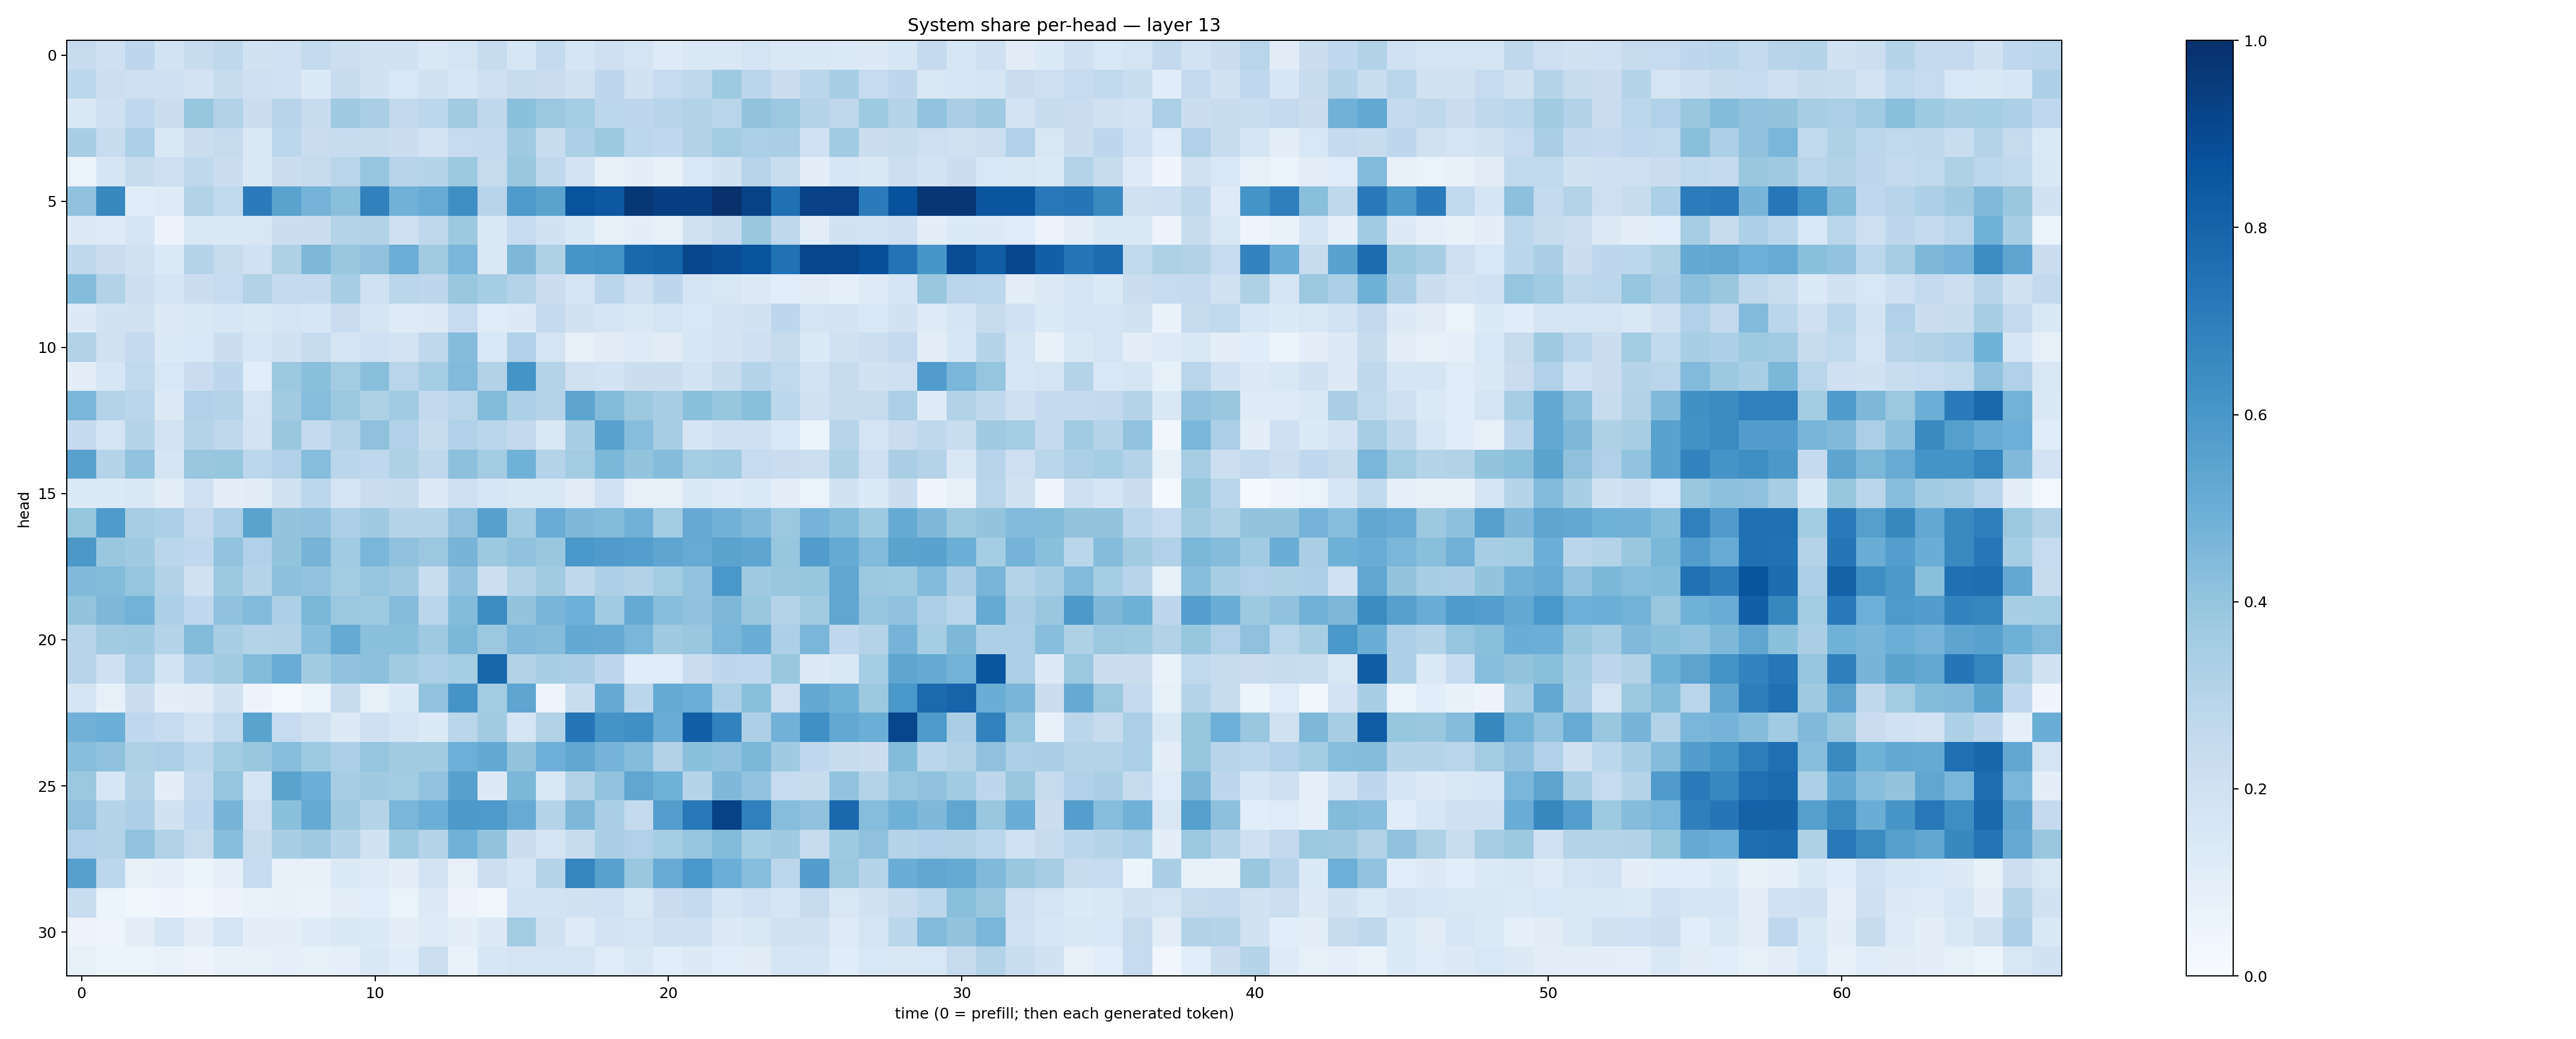

The data file committed next to this chart (first rows):
0.2445857, 0.20327727, 0.276285, 0.18389381, 0.2353353, 0.2733709, 0.18902095, 0.20004939, 0.25625864, 0.2163936, 0.18824609, 0.19242467, 0.14497091, 0.17385742, 0.23816092, 0.16016358, 0.2551938, 0.16575913, 0.20887817, 0.17717946, 0.12308127, 0.14758986, 0.14391515, 0.17361088
0.2777, 0.2156, 0.2082, 0.2106, 0.18, 0.2392, 0.2137, 0.2016, 0.1333, 0.2388, 0.1919, 0.1557, 0.1885, 0.1563, 0.2065, 0.2413, 0.2301, 0.1955, 0.2748, 0.1921, 0.2474, 0.2702, 0.3745, 0.2844
0.1418, 0.2038, 0.2693, 0.2228, 0.3931, 0.3089, 0.2223, 0.2942, 0.2369, 0.3676, 0.3392, 0.2616, 0.2778, 0.363, 0.2697, 0.4202, 0.3812, 0.3519, 0.278, 0.2752, 0.296, 0.3143, 0.2893, 0.3984
0.3419, 0.2378, 0.3304, 0.1425, 0.2198, 0.2448, 0.1474, 0.2779, 0.2299, 0.2384, 0.2391, 0.2212, 0.181, 0.2488, 0.2547, 0.3688, 0.2347, 0.3284, 0.3785, 0.2782, 0.2681, 0.3102, 0.3556, 0.3335
0.06356, 0.1661, 0.2402, 0.211, 0.2726, 0.2195, 0.1469, 0.2256, 0.2454, 0.2905, 0.3973, 0.2968, 0.3042, 0.3766, 0.2424, 0.3901, 0.2728, 0.1805, 0.08031, 0.09783, 0.07781, 0.1545, 0.1928, 0.2942
0.4077, 0.6628, 0.1158, 0.1241, 0.3164, 0.2632, 0.7108, 0.5487, 0.4749, 0.4251, 0.6874, 0.481, 0.5081, 0.6372, 0.2964, 0.5897, 0.5492, 0.8634, 0.8454, 0.9704, 0.9405, 0.9376, 0.9943, 0.9291
0.1284, 0.1238, 0.1656, 0.05784, 0.1522, 0.1465, 0.1488, 0.2199, 0.2204, 0.3024, 0.3095, 0.2032, 0.271, 0.3781, 0.1481, 0.2489, 0.1916, 0.1415, 0.08187, 0.09925, 0.08134, 0.1958, 0.2425, 0.3892
0.273, 0.2298, 0.1979, 0.1388, 0.3017, 0.2438, 0.202, 0.3237, 0.457, 0.3872, 0.409, 0.4991, 0.3601, 0.4629, 0.1474, 0.4559, 0.324, 0.6047, 0.6192, 0.7793, 0.7951, 0.9125, 0.8901, 0.8649
0.4358, 0.3114, 0.2178, 0.171, 0.2203, 0.2479, 0.3158, 0.2512, 0.2529, 0.3471, 0.2004, 0.2853, 0.2771, 0.3888, 0.3539, 0.307, 0.2197, 0.1712, 0.2848, 0.21, 0.2751, 0.1792, 0.149, 0.1287
0.1328, 0.1947, 0.1907, 0.1308, 0.1461, 0.1577, 0.1411, 0.173, 0.1597, 0.229, 0.168, 0.1231, 0.1251, 0.2486, 0.1193, 0.1324, 0.2509, 0.1878, 0.1648, 0.1477, 0.1767, 0.154, 0.1807, 0.1943
0.3115, 0.1968, 0.2522, 0.1357, 0.1562, 0.2257, 0.1631, 0.1946, 0.246, 0.1773, 0.201, 0.183, 0.2698, 0.4352, 0.1541, 0.319, 0.1748, 0.07991, 0.1118, 0.1227, 0.1133, 0.1622, 0.181, 0.2086
0.1003, 0.1575, 0.263, 0.1559, 0.23, 0.276, 0.1079, 0.3782, 0.4198, 0.358, 0.4228, 0.2922, 0.3554, 0.4434, 0.3115, 0.614, 0.3077, 0.1958, 0.1854, 0.2215, 0.2206, 0.1836, 0.2362, 0.3046
0.4632, 0.3052, 0.2857, 0.1324, 0.3168, 0.3067, 0.179, 0.3604, 0.4315, 0.3823, 0.3205, 0.3666, 0.2579, 0.291, 0.4394, 0.3309, 0.3072, 0.5413, 0.4398, 0.3789, 0.3427, 0.418, 0.3925, 0.4252
0.2539, 0.178, 0.2996, 0.1816, 0.3032, 0.271, 0.182, 0.3843, 0.2556, 0.3063, 0.4126, 0.3165, 0.2407, 0.3201, 0.2855, 0.2599, 0.1485, 0.3422, 0.5542, 0.4333, 0.3508, 0.1677, 0.207, 0.2071
0.555, 0.2993, 0.4047, 0.1694, 0.3881, 0.3937, 0.2794, 0.3181, 0.4329, 0.2849, 0.2689, 0.3212, 0.2721, 0.4142, 0.3588, 0.4859, 0.3036, 0.3557, 0.4574, 0.3993, 0.4347, 0.3538, 0.3656, 0.2477
0.133, 0.1357, 0.1423, 0.1018, 0.1994, 0.09846, 0.1129, 0.1968, 0.2805, 0.1787, 0.2299, 0.2417, 0.1306, 0.2135, 0.162, 0.1467, 0.1507, 0.1118, 0.2018, 0.0815, 0.08529, 0.1477, 0.1224, 0.1398
0.3915, 0.5827, 0.3509, 0.3303, 0.2527, 0.3322, 0.5489, 0.401, 0.4084, 0.3261, 0.3709, 0.3004, 0.3013, 0.4119, 0.5594, 0.3662, 0.5068, 0.4516, 0.4401, 0.4831, 0.3583, 0.5127, 0.4838, 0.449
0.5954, 0.3859, 0.3684, 0.2872, 0.2673, 0.4033, 0.3178, 0.4012, 0.4698, 0.3636, 0.4643, 0.4097, 0.3791, 0.4725, 0.3758, 0.407, 0.3846, 0.5986, 0.5816, 0.5699, 0.5368, 0.5115, 0.5488, 0.5378
0.4479, 0.4376, 0.3963, 0.3125, 0.1919, 0.3772, 0.3002, 0.4148, 0.4034, 0.3578, 0.396, 0.3682, 0.2316, 0.4092, 0.2187, 0.3162, 0.3609, 0.2725, 0.3283, 0.311, 0.3584, 0.4058, 0.5984, 0.3698
0.4014, 0.4539, 0.4796, 0.3302, 0.2681, 0.4078, 0.4428, 0.3253, 0.4603, 0.3817, 0.3727, 0.436, 0.2843, 0.4403, 0.6427, 0.4018, 0.4655, 0.4948, 0.3658, 0.5171, 0.4259, 0.4098, 0.4547, 0.3842
0.2934, 0.3631, 0.3705, 0.2997, 0.4386, 0.3406, 0.3056, 0.3114, 0.4289, 0.5177, 0.4188, 0.4205, 0.3682, 0.4581, 0.3816, 0.4458, 0.4367, 0.5202, 0.5119, 0.4625, 0.37, 0.3854, 0.4622, 0.5005
0.293, 0.2054, 0.3344, 0.1859, 0.3246, 0.3604, 0.4407, 0.5051, 0.3616, 0.4064, 0.4158, 0.3595, 0.3332, 0.3551, 0.788, 0.3146, 0.3455, 0.3367, 0.2756, 0.1138, 0.1184, 0.2272, 0.2773, 0.2692
0.1762, 0.0834, 0.2213, 0.09676, 0.1123, 0.1887, 0.05631, 0.01576, 0.06608, 0.2418, 0.08526, 0.136, 0.4036, 0.6131, 0.3561, 0.5356, 0.05029, 0.232, 0.5144, 0.2858, 0.5163, 0.4962, 0.3359, 0.4224
0.484, 0.4981, 0.2665, 0.2466, 0.1864, 0.2652, 0.5476, 0.2471, 0.1989, 0.1306, 0.2064, 0.1705, 0.1364, 0.2873, 0.3613, 0.1682, 0.3131, 0.7307, 0.6115, 0.631, 0.5064, 0.8222, 0.6812, 0.3246
0.4273, 0.413, 0.3207, 0.3355, 0.2781, 0.3579, 0.3868, 0.4315, 0.3738, 0.3305, 0.3981, 0.3606, 0.36, 0.496, 0.522, 0.4004, 0.495, 0.5284, 0.4736, 0.4363, 0.3091, 0.42, 0.4082, 0.4571
0.3797, 0.162, 0.3107, 0.1014, 0.2565, 0.3959, 0.17, 0.5481, 0.4974, 0.3492, 0.3693, 0.3576, 0.4037, 0.5615, 0.131, 0.4592, 0.1463, 0.3115, 0.4058, 0.5327, 0.4869, 0.3023, 0.4498, 0.4027
0.4123, 0.3041, 0.3247, 0.1887, 0.2674, 0.4708, 0.2129, 0.4203, 0.5169, 0.3702, 0.3005, 0.4632, 0.4971, 0.5936, 0.5885, 0.5112, 0.3038, 0.4553, 0.3361, 0.254, 0.5691, 0.7196, 0.9273, 0.6897
0.3182, 0.3079, 0.403, 0.3131, 0.2422, 0.4294, 0.2352, 0.3435, 0.3704, 0.2975, 0.1897, 0.3743, 0.3023, 0.4834, 0.4014, 0.2246, 0.1767, 0.2415, 0.3397, 0.3185, 0.3531, 0.3972, 0.4402, 0.3535
0.5593, 0.2791, 0.08474, 0.08821, 0.05872, 0.08753, 0.248, 0.08048, 0.07721, 0.1389, 0.1234, 0.09842, 0.1835, 0.07944, 0.2149, 0.1641, 0.3025, 0.6699, 0.5558, 0.3887, 0.5115, 0.5999, 0.4967, 0.4334
0.2338, 0.06159, 0.03722, 0.04188, 0.03396, 0.05482, 0.06727, 0.07112, 0.06882, 0.1041, 0.1078, 0.06452, 0.1291, 0.05513, 0.03494, 0.1856, 0.1871, 0.1915, 0.2007, 0.1469, 0.2277, 0.2528, 0.168, 0.2022
0.05641, 0.05039, 0.09876, 0.1704, 0.1032, 0.178, 0.0938, 0.1001, 0.1225, 0.1419, 0.1347, 0.099, 0.1247, 0.1002, 0.1261, 0.3593, 0.1962, 0.1246, 0.1824, 0.1776, 0.2047, 0.2071, 0.132, 0.151
0.08383, 0.05878, 0.06245, 0.06793, 0.05801, 0.0757, 0.08572, 0.08696, 0.08592, 0.08732, 0.1461, 0.1154, 0.2163, 0.0685, 0.1633, 0.1756, 0.1737, 0.1684, 0.1181, 0.1498, 0.1062, 0.1255, 0.1086, 0.1111
